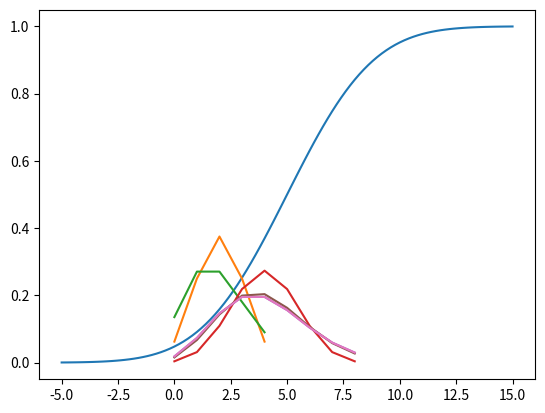

The script that saved this image:
# -*- coding: utf-8 -*-
"""
Created on Sun Jul 16 18:47:10 2017

[redacted]
"""

# an example
import numpy as np
from scipy import stats
import matplotlib.pyplot as plt
# 分布的参数初始化
myDF = stats.norm(5,3) # Create the frozen distribution
# 取101个等间距的x
X = np.linspace(-5, 15, 101)
# cdf, 累计分布函数
y = myDF.cdf(X) # Calculate the corresponding CDF
plt.plot(X, y)


# 伯努利分布
# 只有一个参数：p，实验成功的概率
from scipy import stats
p = 0.6
bernoulliDist = stats.bernoulli(p)
p_tails = bernoulliDist.pmf(0)
p_heads = bernoulliDist.pmf(1)

trials = bernoulliDist.rvs(10)

# 二项分布
# 两个参数：n,p (实验总次数，单次实验成功的概率)
from scipy import  stats
import numpy as np
import matplotlib.pyplot as plt
(p, n) = (0.5, 4)  # 四次实验，每次实验成功的概率为0.5
binomDist = stats.binom(n, p)
X = np.arange(5)
x_prob = binomDist.pmf(X)
plt.plot(X, x_prob)
binomDist.pmf(3)  # 0.25, 在4次实验中恰好成功3次的概率


# 泊松分布
# 泊松分布只有一个参数：mu, 表示单位时间（或单位面积）内随机事件的平均发生率
from scipy import  stats
import numpy as np
import matplotlib.pyplot as plt
mu = 2
poissonDist = stats.poisson(mu)
X2 = np.arange(5)
x_prob2 = poissonDist.pmf(X2)
plt.plot(X2, x_prob2)
poissonDist.pmf(3)  # 0.18, 恰好发生3次的概率

# 二项分布与泊松分布的比较
from scipy import  stats
import numpy as np
import matplotlib.pyplot as plt
mu = 4  # 保持mu不变，泊松分布的参数
n1 = 8  # 二项分布中的实验次数
n2 = 50
p1 = mu/n1  # 二项分布中的参数，单次实验成功的概率
p2 = mu/n2  # mu = n * p
X = np.arange(9)
binomDist1 = stats.binom(n1, p1)
binomDist2 = stats.binom(n2, p2)
poissonDist = stats.poisson(mu)
y_bi1 = binomDist1.pmf(X)
y_bi2 = binomDist2.pmf(X)
y_po = poissonDist.pmf(X)
# First group
# 当n比较小，p比较大时，两者差别比较大
plt.plot(X, y_bi1)
plt.plot(X, y_po)


# second group
# 当n比较大，p比较小时，两者非常相似
plt.plot(X, y_bi2)
plt.plot(X, y_po)











